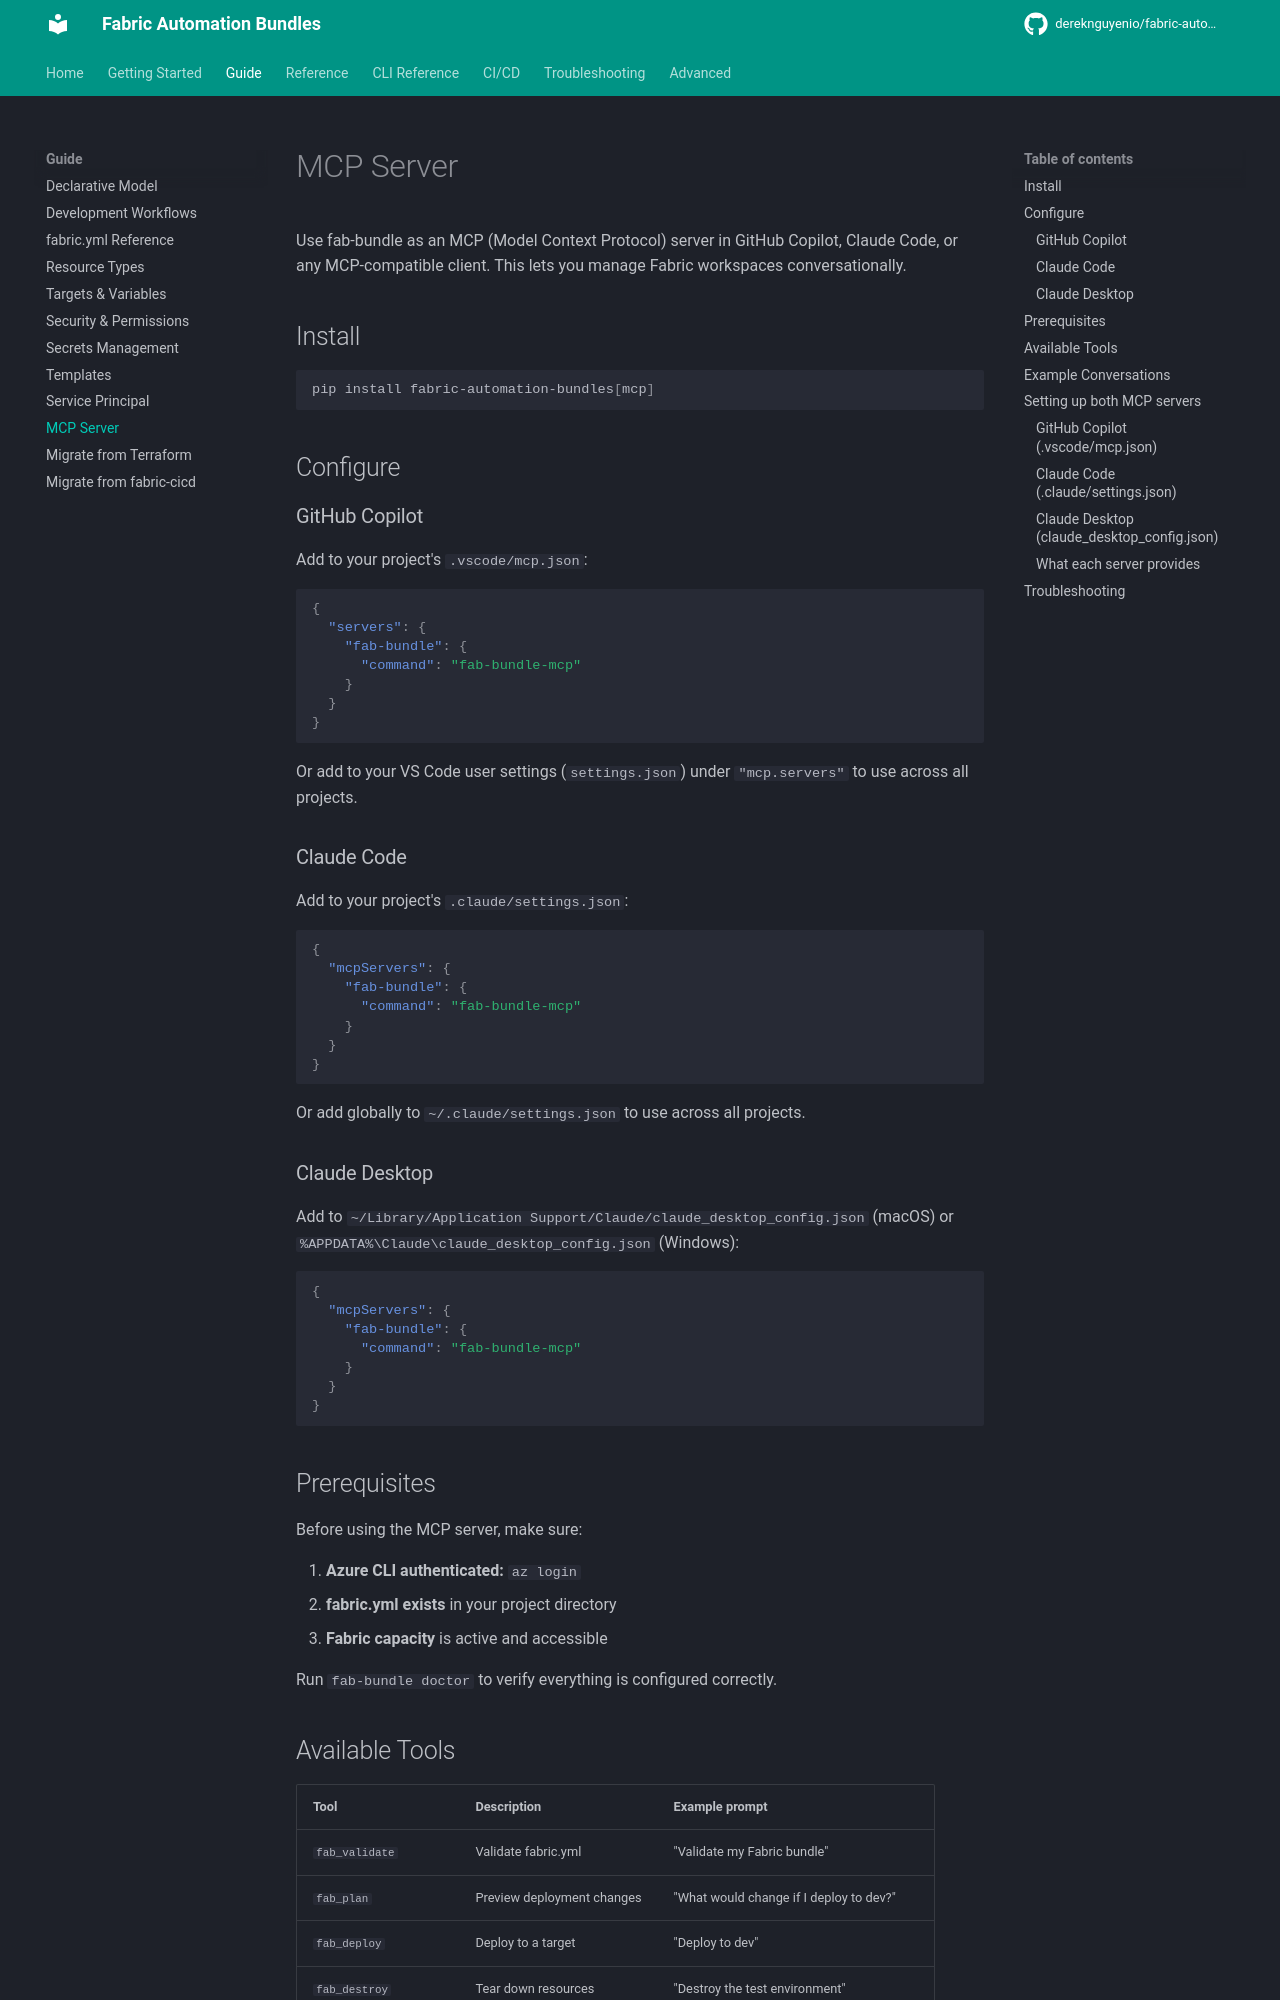

repository: dereknguyenio/fabric-automation-bundles · page: guide/mcp-server/index.html · generator: mkdocs

# MCP Server

Use fab-bundle as an MCP (Model Context Protocol) server in GitHub Copilot, Claude Code, or any MCP-compatible client. This lets you manage Fabric workspaces conversationally.

## Install

```bash
pip install fabric-automation-bundles[mcp]
```

## Configure

### GitHub Copilot

Add to your project's `.vscode/mcp.json`:

```json
{
  "servers": {
    "fab-bundle": {
      "command": "fab-bundle-mcp"
    }
  }
}
```

Or add to your VS Code user settings (`settings.json`) under `"mcp.servers"` to use across all projects.

### Claude Code

Add to your project's `.claude/settings.json`:

```json
{
  "mcpServers": {
    "fab-bundle": {
      "command": "fab-bundle-mcp"
    }
  }
}
```

Or add globally to `~/.claude/settings.json` to use across all projects.

### Claude Desktop

Add to `~/Library/Application Support/Claude/claude_desktop_config.json` (macOS) or `%APPDATA%\Claude\claude_desktop_config.json` (Windows):

```json
{
  "mcpServers": {
    "fab-bundle": {
      "command": "fab-bundle-mcp"
    }
  }
}
```

## Prerequisites

Before using the MCP server, make sure:

1. **Azure CLI authenticated:** `az login`
2. **fabric.yml exists** in your project directory
3. **Fabric capacity** is active and accessible

Run `fab-bundle doctor` to verify everything is configured correctly.

## Available Tools

| Tool | Description | Example prompt |
|------|-------------|----------------|
| `fab_validate` | Validate fabric.yml | "Validate my Fabric bundle" |
| `fab_plan` | Preview deployment changes | "What would change if I deploy to dev?" |
| `fab_deploy` | Deploy to a target | "Deploy to dev" |
| `fab_destroy` | Tear down resources | "Destroy the test environment" |
| `fab_status` | Show deployed resources | "What's deployed in prod?" |
| `fab_drift` | Detect out-of-band changes | "Check for drift in staging" |
| `fab_run` | Run a notebook or pipeline | "Run the ingest_to_bronze notebook in dev" |
| `fab_history` | Show deployment history | "Show me recent deployments" |
| `fab_doctor` | Diagnose issues | "Check if my Fabric setup is working" |
| `fab_list_templates` | List templates | "What templates are available?" |
| `fab_list_workspaces` | List workspaces | "Show me all Fabric workspaces" |
| `fab_list_capacities` | List capacities | "What Fabric capacities do I have?" |
